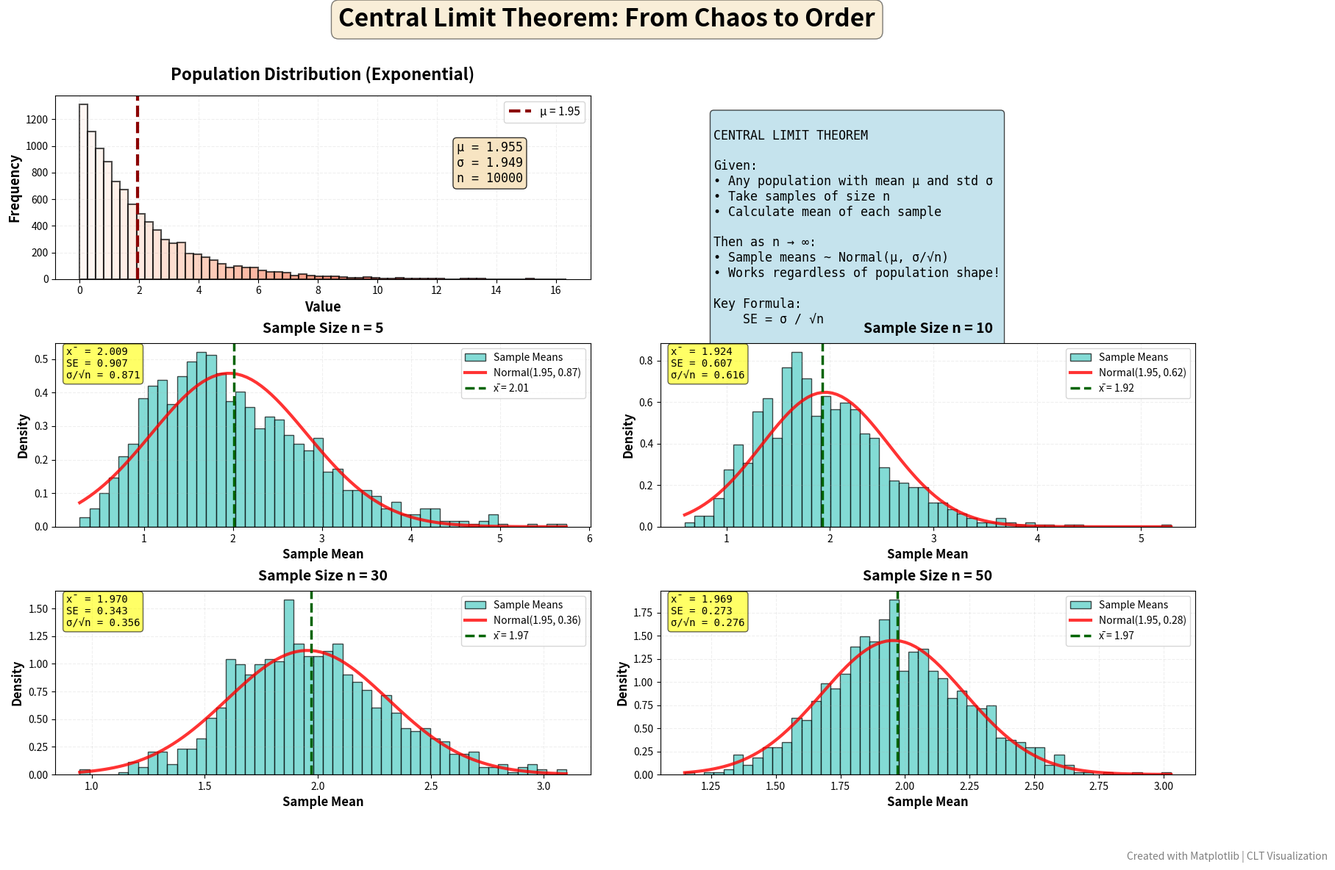
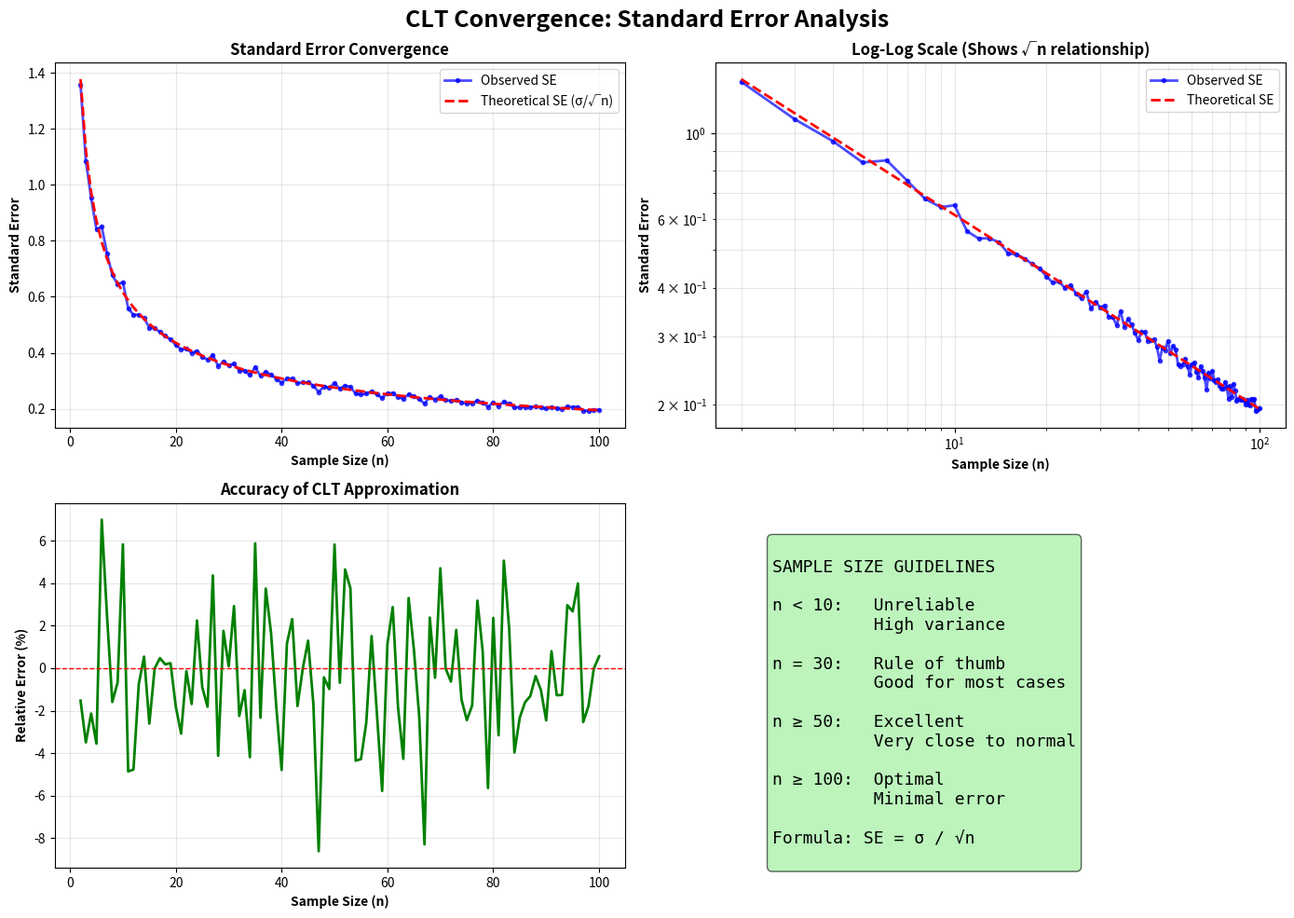

These charts were generated, in order, by the following Python code:


#Phase 4: Statistical Analysis - SciPy & StatsModels
#Topic 4: Statistical Testing with SciPy

import numpy as np
import matplotlib.pyplot as plt
from matplotlib.gridspec import GridSpec
from matplotlib.patches import Rectangle
from scipy import stats

np.random.seed(42)

print("=" * 70)
print("MATPLOTLIB MASTERY - Professional CLT Visualizations")
print("=" * 70)

# Generate data
population = np.random.exponential(2, 10000)
sample_sizes = [5, 10, 30, 50]
n_simulations = 1000

# Create the masterpiece figure
fig = plt.figure(figsize=(20, 12))
gs = GridSpec(3, 4, figure=fig, hspace=0.35, wspace=0.3)

# Custom color palette
colors = {
    'population': '#FF6B6B',
    'samples': '#4ECDC4',
    'normal': '#45B7D1',
    'accent': '#FFA07A'
}

# Main title with custom styling
fig.suptitle('Central Limit Theorem: From Chaos to Order', 
             fontsize=24, fontweight='bold', y=0.98,
             bbox=dict(boxstyle='round', facecolor='wheat', alpha=0.5))

# ROW 1: Population + Annotation
ax_pop = fig.add_subplot(gs[0, :2])
counts, bins, patches = ax_pop.hist(population, bins=60, alpha=0.7, 
                                     color=colors['population'], edgecolor='black', linewidth=1.5)

# Color gradient for bars
cm = plt.cm.Reds
for i, patch in enumerate(patches):
    patch.set_facecolor(cm(i / len(patches)))

ax_pop.axvline(population.mean(), color='darkred', linestyle='--', 
               linewidth=3, label=f'μ = {population.mean():.2f}')
ax_pop.set_title('Population Distribution (Exponential)', 
                 fontsize=16, fontweight='bold', pad=15)
ax_pop.set_xlabel('Value', fontsize=13, fontweight='bold')
ax_pop.set_ylabel('Frequency', fontsize=13, fontweight='bold')
ax_pop.legend(fontsize=11, loc='upper right')
ax_pop.grid(True, alpha=0.2, linestyle='--')

# Add statistical annotations
textstr = f'μ = {population.mean():.3f}\nσ = {population.std():.3f}\nn = {len(population)}'
props = dict(boxstyle='round', facecolor='wheat', alpha=0.8)
ax_pop.text(0.75, 0.75, textstr, transform=ax_pop.transAxes, fontsize=12,
            verticalalignment='top', bbox=props, fontfamily='monospace')

# ROW 1: Theory explanation box
ax_theory = fig.add_subplot(gs[0, 2:])
ax_theory.axis('off')
theory_text = """
CENTRAL LIMIT THEOREM

Given:
• Any population with mean μ and std σ
• Take samples of size n
• Calculate mean of each sample

Then as n → ∞:
• Sample means ~ Normal(μ, σ/√n)
• Works regardless of population shape!

Key Formula:
    SE = σ / √n
    
Where:
    SE = Standard Error
    σ  = Population std dev
    n  = Sample size
"""
ax_theory.text(0.1, 0.9, theory_text, transform=ax_theory.transAxes,
              fontsize=12, verticalalignment='top', fontfamily='monospace',
              bbox=dict(boxstyle='round', facecolor='lightblue', alpha=0.7))

# ROW 2 & 3: Sample distributions for different n
for idx, n in enumerate(sample_sizes):
    row = 1 + idx // 2
    col = idx % 2 * 2
    
    # Generate sample means
    samples = np.random.choice(population, size=(n_simulations, n))
    sample_means = samples.mean(axis=1)
    
    # Histogram
    ax = fig.add_subplot(gs[row, col:col+2])
    counts, bins, patches = ax.hist(sample_means, bins=50, alpha=0.7, 
                                    color=colors['samples'], edgecolor='black',
                                    density=True, label='Sample Means')
    
    # Overlay theoretical normal distribution
    mu, sigma = population.mean(), population.std() / np.sqrt(n)
    x = np.linspace(sample_means.min(), sample_means.max(), 100)
    theoretical_normal = stats.norm.pdf(x, mu, sigma)
    ax.plot(x, theoretical_normal, 'r-', linewidth=3, 
            label=f'Normal({mu:.2f}, {sigma:.2f})', alpha=0.8)
    
    # Vertical line for mean
    ax.axvline(sample_means.mean(), color='darkgreen', linestyle='--', 
               linewidth=2.5, label=f'x̄ = {sample_means.mean():.2f}')
    
    # Styling
    ax.set_title(f'Sample Size n = {n}', fontsize=14, fontweight='bold', pad=10)
    ax.set_xlabel('Sample Mean', fontsize=12, fontweight='bold')
    ax.set_ylabel('Density', fontsize=12, fontweight='bold')
    ax.legend(fontsize=10, loc='upper right')
    ax.grid(True, alpha=0.2, linestyle='--')
    
    # Statistics box
    stats_text = f'x̄ = {sample_means.mean():.3f}\nSE = {sample_means.std():.3f}\nσ/√n = {sigma:.3f}'
    ax.text(0.02, 0.98, stats_text, transform=ax.transAxes, fontsize=10,
            verticalalignment='top', bbox=dict(boxstyle='round', facecolor='yellow', alpha=0.6),
            fontfamily='monospace')

# Add watermark
fig.text(0.99, 0.01, 'Created with Matplotlib | CLT Visualization', 
         ha='right', va='bottom', fontsize=10, alpha=0.5, style='italic')

plt.savefig('matplotlib_clt_masterpiece.png', dpi=300, bbox_inches='tight', 
            facecolor='white', edgecolor='none')
plt.show()

# Additional: Interactive comparison plot
fig2, axes = plt.subplots(2, 2, figsize=(14, 10))
fig2.suptitle('CLT Convergence: Standard Error Analysis', 
              fontsize=18, fontweight='bold')

sample_range = range(2, 101)
standard_errors = []

for n in sample_range:
    samples = np.random.choice(population, size=(500, n))
    se = samples.mean(axis=1).std()
    standard_errors.append(se)

theoretical_se = [population.std() / np.sqrt(n) for n in sample_range]

# Plot 1: SE vs Sample Size
axes[0, 0].plot(sample_range, standard_errors, 'o-', color='blue', 
                linewidth=2, markersize=3, label='Observed SE', alpha=0.7)
axes[0, 0].plot(sample_range, theoretical_se, '--', color='red', 
                linewidth=2, label='Theoretical SE (σ/√n)')
axes[0, 0].set_xlabel('Sample Size (n)', fontweight='bold')
axes[0, 0].set_ylabel('Standard Error', fontweight='bold')
axes[0, 0].set_title('Standard Error Convergence', fontweight='bold')
axes[0, 0].legend()
axes[0, 0].grid(True, alpha=0.3)

# Plot 2: Log scale
axes[0, 1].loglog(sample_range, standard_errors, 'o-', color='blue', 
                  linewidth=2, markersize=3, label='Observed SE', alpha=0.7)
axes[0, 1].loglog(sample_range, theoretical_se, '--', color='red', 
                  linewidth=2, label='Theoretical SE')
axes[0, 1].set_xlabel('Sample Size (n)', fontweight='bold')
axes[0, 1].set_ylabel('Standard Error', fontweight='bold')
axes[0, 1].set_title('Log-Log Scale (Shows √n relationship)', fontweight='bold')
axes[0, 1].legend()
axes[0, 1].grid(True, alpha=0.3, which='both')

# Plot 3: Relative Error
relative_error = [(obs - theo) / theo * 100 
                  for obs, theo in zip(standard_errors, theoretical_se)]
axes[1, 0].plot(sample_range, relative_error, color='green', linewidth=2)
axes[1, 0].axhline(0, color='red', linestyle='--', linewidth=1)
axes[1, 0].set_xlabel('Sample Size (n)', fontweight='bold')
axes[1, 0].set_ylabel('Relative Error (%)', fontweight='bold')
axes[1, 0].set_title('Accuracy of CLT Approximation', fontweight='bold')
axes[1, 0].grid(True, alpha=0.3)

# Plot 4: Sample size recommendations
axes[1, 1].axis('off')
recommendation_text = """
SAMPLE SIZE GUIDELINES

n < 10:   Unreliable
          High variance
          
n = 30:   Rule of thumb
          Good for most cases
          
n ≥ 50:   Excellent
          Very close to normal
          
n ≥ 100:  Optimal
          Minimal error

Formula: SE = σ / √n
"""
axes[1, 1].text(0.1, 0.9, recommendation_text, transform=axes[1, 1].transAxes,
               fontsize=13, verticalalignment='top', fontfamily='monospace',
               bbox=dict(boxstyle='round', facecolor='lightgreen', alpha=0.6))

plt.tight_layout()
plt.savefig('matplotlib_clt_analysis.png', dpi=300, bbox_inches='tight')
plt.show()

print("MATPLOTLIB TECHNIQUES USED:")
print("✓ GridSpec for complex layouts")
print("✓ Color gradients and custom palettes")
print("✓ Overlay plots (histogram + theoretical curve)")
print("✓ Text annotations and LaTeX-style math")
print("✓ Multiple subplot configurations")
print("✓ Log-log scales for relationship analysis")
